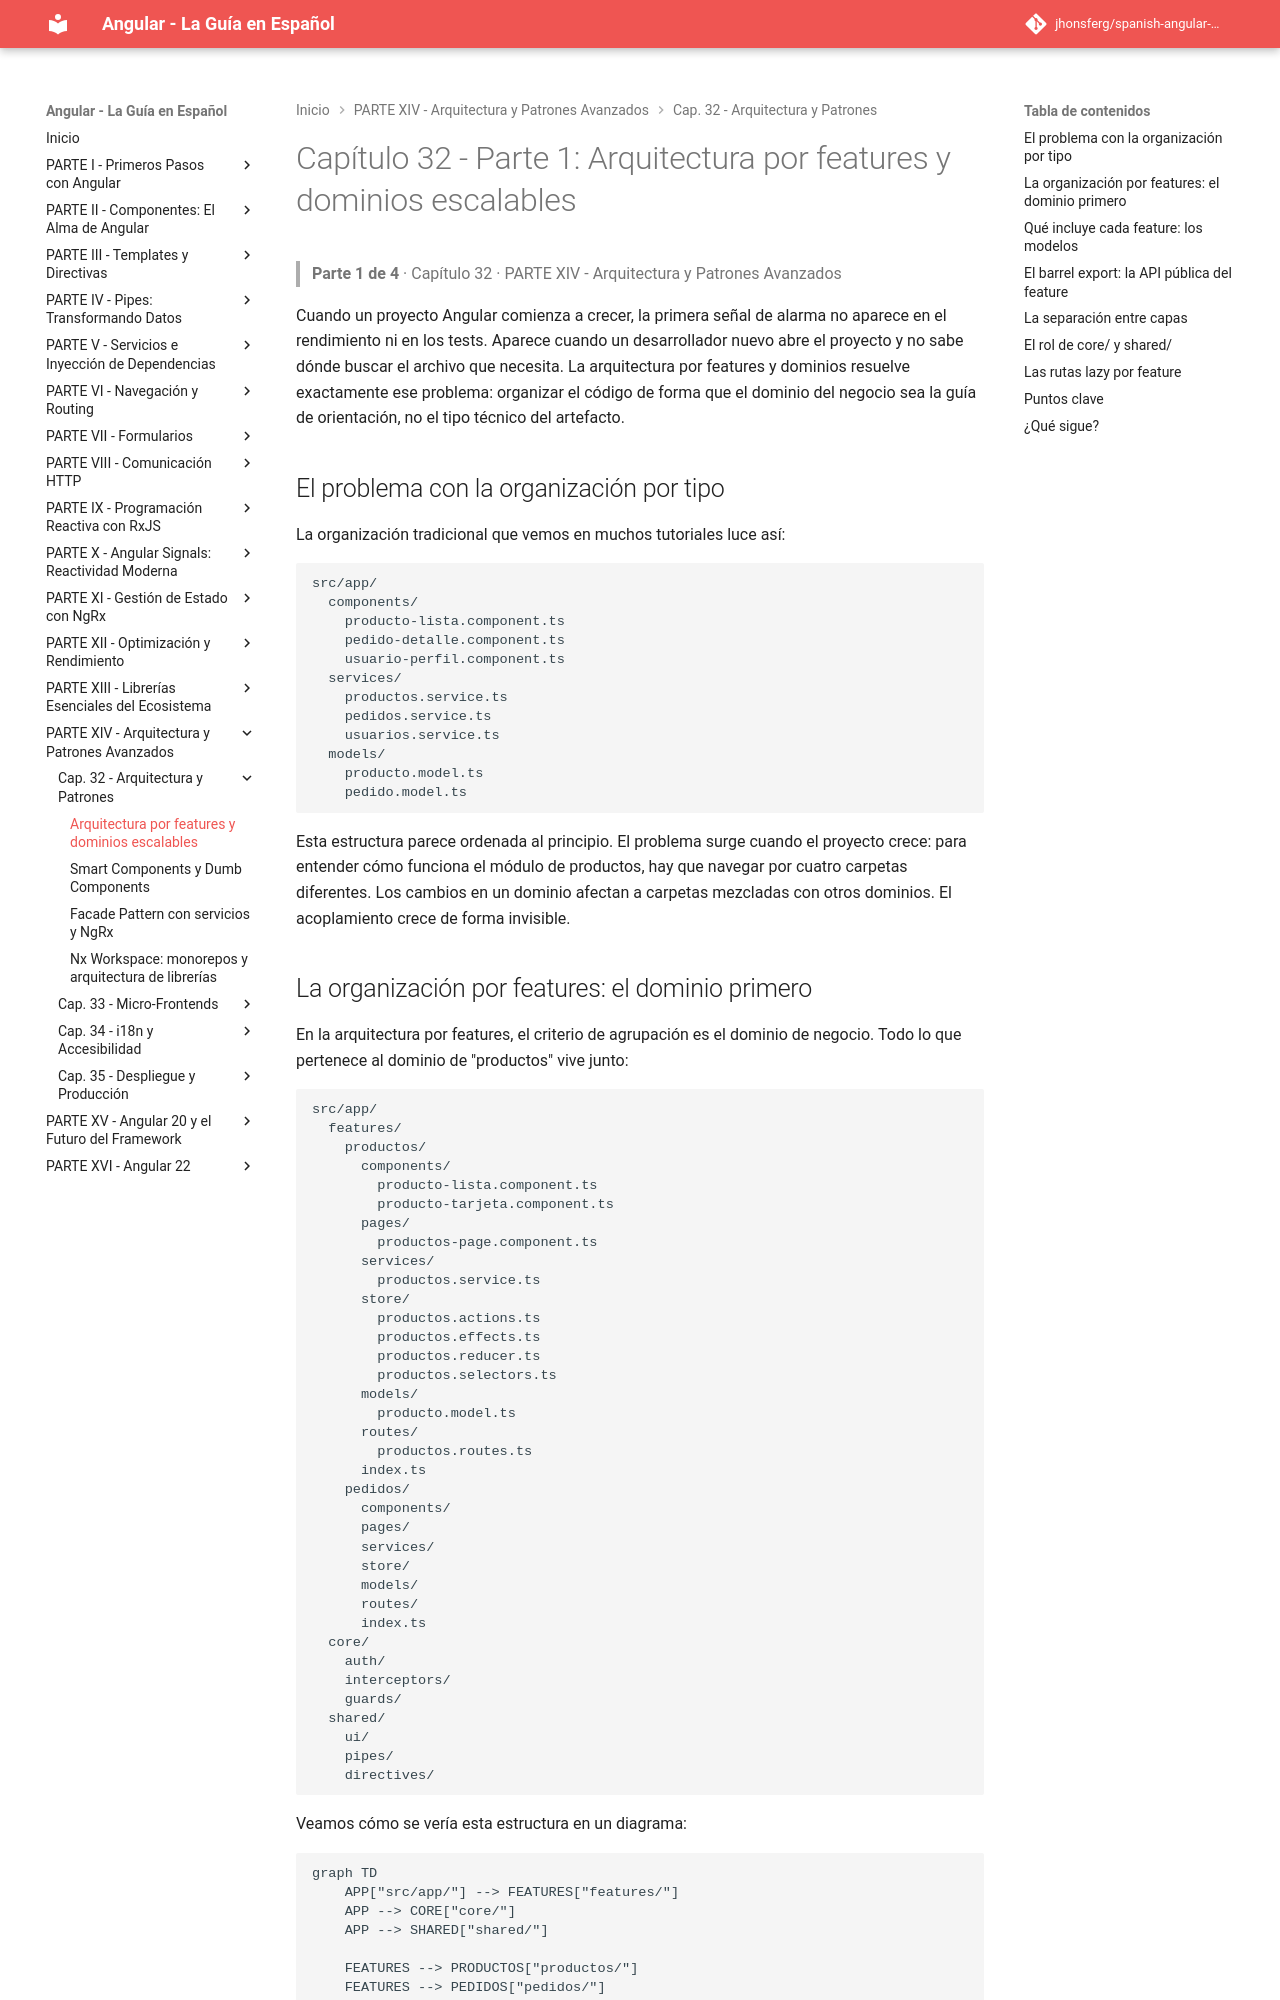

repository: jhonsferg/spanish-angular-guide · page: 32-arquitectura-y-patrones/1-arquitectura-por-features-y-dominios-escalables/index.html · generator: mkdocs

# Capítulo 32 - Parte 1: Arquitectura por features y dominios escalables

> **Parte 1 de 4** · Capítulo 32 · PARTE XIV - Arquitectura y Patrones Avanzados

Cuando un proyecto Angular comienza a crecer, la primera señal de alarma no aparece en el rendimiento ni en los tests. Aparece cuando un desarrollador nuevo abre el proyecto y no sabe dónde buscar el archivo que necesita. La arquitectura por features y dominios resuelve exactamente ese problema: organizar el código de forma que el dominio del negocio sea la guía de orientación, no el tipo técnico del artefacto.

## El problema con la organización por tipo

La organización tradicional que vemos en muchos tutoriales luce así:

```
src/app/
  components/
    producto-lista.component.ts
    pedido-detalle.component.ts
    usuario-perfil.component.ts
  services/
    productos.service.ts
    pedidos.service.ts
    usuarios.service.ts
  models/
    producto.model.ts
    pedido.model.ts
```

Esta estructura parece ordenada al principio. El problema surge cuando el proyecto crece: para entender cómo funciona el módulo de productos, hay que navegar por cuatro carpetas diferentes. Los cambios en un dominio afectan a carpetas mezcladas con otros dominios. El acoplamiento crece de forma invisible.

## La organización por features: el dominio primero

En la arquitectura por features, el criterio de agrupación es el dominio de negocio. Todo lo que pertenece al dominio de "productos" vive junto:

```
src/app/
  features/
    productos/
      components/
        producto-lista.component.ts
        producto-tarjeta.component.ts
      pages/
        productos-page.component.ts
      services/
        productos.service.ts
      store/
        productos.actions.ts
        productos.effects.ts
        productos.reducer.ts
        productos.selectors.ts
      models/
        producto.model.ts
      routes/
        productos.routes.ts
      index.ts
    pedidos/
      components/
      pages/
      services/
      store/
      models/
      routes/
      index.ts
  core/
    auth/
    interceptors/
    guards/
  shared/
    ui/
    pipes/
    directives/
```

Veamos cómo se vería esta estructura en un diagrama:

```mermaid
graph TD
    APP["src/app/"] --> FEATURES["features/"]
    APP --> CORE["core/"]
    APP --> SHARED["shared/"]

    FEATURES --> PRODUCTOS["productos/"]
    FEATURES --> PEDIDOS["pedidos/"]
    FEATURES --> USUARIOS["usuarios/"]

    PRODUCTOS --> P_COMP["components/"]
    PRODUCTOS --> P_PAGES["pages/"]
    PRODUCTOS --> P_SVC["services/"]
    PRODUCTOS --> P_STORE["store/"]
    PRODUCTOS --> P_MODELS["models/"]
    PRODUCTOS --> P_ROUTES["routes/"]
    PRODUCTOS --> P_INDEX["index.ts (public API)"]

    CORE --> AUTH["auth/"]
    CORE --> INTERCEP["interceptors/"]
    CORE --> GUARDS["guards/"]

    SHARED --> UI["ui/"]
    SHARED --> PIPES["pipes/"]
    SHARED --> DIRECTIVES["directives/"]
```
